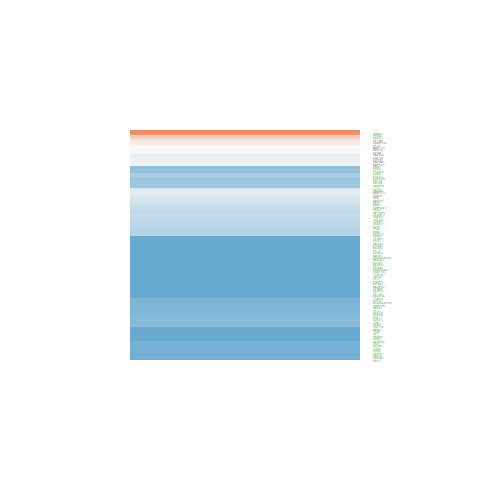

The data file committed next to this chart (first rows):
ID, logFC, AveExpr, t, P.Value, adj.P.Val, B
1654, 0.01748, 22.07, 0.07015, 0.9444, 0.9595, -7.254
1106, -1.34, 18.24, -6.782, 4.17802249425486e-08, 3.25240368963336e-07, 8.23
8520, -1.837, 21.14, -7.597, 3.19411104138967e-09, 3.42353879342979e-08, 10.79
3149, -2.957, 23.16, -14.41, 3.03443594137052e-17, 6.97313379326945e-15, 29.2
8467, -2.609, 20.69, -15.12, 6.09779756480231e-18, 1.84378142156786e-15, 30.79
4683, -0.5544, 19.02, -2.801, 0.007878, 0.01735, -3.609
9555, -1.685, 23.33, -6.511, 9.92693752500831e-08, 7.05442155445214e-07, 7.37
10592, -2.273, 19.36, -11.73, 2.13611985889768e-14, 1.33391397710513e-12, 22.68
9131, -0.1598, 21.78, -0.4965, 0.6223, 0.6933, -7.131
301, 2.477, 24.88, 4.243, 0.0001306, 0.0004786, 0.2952
983, -1.522, 20.1, -7.952, 1.06277985327866e-09, 1.34783007882691e-08, 11.89
4869, -2.002, 23.65, -7.607, 3.09730282455015e-09, 3.33846242533595e-08, 10.82
3005, 0.187, 23.68, 0.5798, 0.5654, 0.6411, -7.085
3146, -1.831, 24.62, -8.198, 4.98065893643419e-10, 7.13563231666195e-09, 12.65
142, -2.319, 22.31, -11.05, 1.31300423273274e-13, 5.98667406115049e-12, 20.87
3008, -1.589, 21.91, -5.697, 1.34603079936711e-06, 7.50771547802334e-06, 4.785
7150, -2.055, 21.21, -6.864, 3.21723426633524e-08, 2.58142609777877e-07, 8.49
7153, -2.423, 19.87, -9.635, 6.92316762615219e-12, 1.72180077975084e-10, 16.92
2547, -1.619, 22.95, -8.96, 5.00140938686055e-11, 9.38990095670387e-10, 14.94
7520, -1.602, 23.07, -8.661, 1.22446429541236e-10, 2.06291711939708e-09, 14.05
3014, -0.00418, 21.48, -0.01066, 0.9916, 0.9936, -7.256
3009, -4.006, 24.18, -10.39, 8.08401325963792e-13, 2.65939115896568e-11, 19.06
3007, -3.386, 21.41, -7.925, 1.15346909279155e-09, 1.44372111940903e-08, 11.81
3006, -2.28, 22.04, -6.606, 7.33097675110719e-08, 5.37885842083152e-07, 7.671
3159, -0.3564, 22.4, -0.7183, 0.4768, 0.56, -6.995
2071, -1.026, 15.48, -2.98, 0.004926, 0.01158, -3.173
4172, -3.593, 20.72, -12.56, 2.57497999267296e-15, 2.69258966965578e-13, 24.79
3148, -4.008, 23, -13.48, 2.6949198477097e-16, 4.18440933110601e-14, 27.03
4173, -2.327, 20.68, -11.65, 2.6808512391061e-14, 1.60432191340255e-12, 22.46
4174, -2.534, 20.69, -12.57, 2.49509024488597e-15, 2.69258966965578e-13, 24.82
4176, -2.966, 20.75, -13.03, 7.96236801090097e-16, 1.08913819577681e-13, 25.96
1069, 0.5757, 21.42, 1.476, 0.148, 0.211, -6.175
8260, -0.4283, 18.58, -2.546, 0.01494, 0.03005, -4.197
23310, -2.407, 16.32, -10.96, 1.67371031711811e-13, 7.45384943553762e-12, 20.63
5965, -1.199, 21.12, -4.858, 1.9372356649805e-05, 8.3304033647552e-05, 2.158
546, -1.648, 18.97, -9.379, 1.45441619100188e-11, 3.23861279740535e-10, 16.17
4678, -3.116, 21.05, -12.23, 5.92577244595287e-15, 4.93902856053957e-13, 23.96
10664, -1.179, 19.02, -4.838, 2.06306395839348e-05, 8.81212077395581e-05, 2.096
4171, -3.093, 21.09, -12.5, 3.01410876801305e-15, 2.98552670210948e-13, 24.64
4361, -0.9178, 20.5, -3.758, 0.0005573, 0.001722, -1.106
8091, -0.1376, 18.35, -0.3483, 0.7295, 0.7886, -7.194
641, -0.8292, 21.57, -4.015, 0.0002606, 0.0008759, -0.3738
7290, -1.788, 16.96, -10.8, 2.58553507579318e-13, 1.03152076461332e-11, 20.2
5887, -1.08, 22.35, -4.721, 2.97772511051592e-05, 0.0001234, 1.737
4673, -0.1209, 23.22, -0.6068, 0.5475, 0.6248, -7.069
8359, -1.41, 26.18, -6.677, 5.83218764141017e-08, 4.39133918740517e-07, 7.898
9978, -0.1256, 22.02, -0.7022, 0.4867, 0.5688, -7.006
3020, -1.24, 20.64, -4.031, 0.0002481, 0.0008405, -0.3265
5813, 1.868, 22.36, 8.013, 8.80442080923359e-10, 1.1495772170238e-08, 12.08
6418, -2.135, 22.76, -9.072, 3.59218309695602e-11, 7.11623858345252e-10, 15.27
7508, -0.4075, 19.51, -1.604, 0.1168, 0.1725, -5.985
7155, -2.578, 21.47, -11.55, 3.47770093680616e-14, 1.89149499493807e-12, 22.2
1060, -3.965, 15.87, -10.39, 8.02783441482861e-13, 2.65939115896568e-11, 19.07
1660, -1.51, 22.69, -7.914, 1.19452104037854e-09, 1.48861678459321e-08, 11.77
5928, -2.149, 21.54, -10.2, 1.37342642099845e-12, 4.17478031144768e-11, 18.53
1107, -1.9, 19.08, -9.119, 3.12262481118634e-11, 6.31671814798083e-10, 15.41
8208, -2.569, 16.45, -8.742, 9.58661766958766e-11, 1.66894298520549e-09, 14.29
10146, -0.813, 21.86, -4.048, 0.000236, 0.0008033, -0.2782
8451, -0.2151, 19.47, -1.212, 0.2328, 0.3077, -6.52
8450, -0.7484, 19.98, -4.267, 0.0001215, 0.0004475, 0.3654
... 36 more rows
